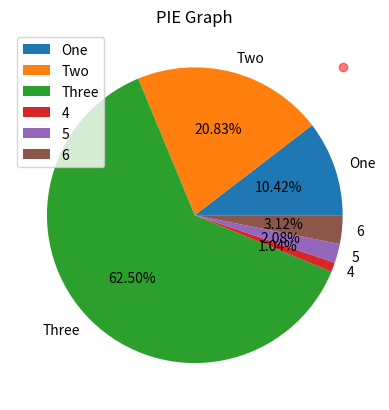

Reproduce this figure in Python.
import matplotlib.pyplot as plt
labels=["One","Two","Three",'4','5','6']
data=[10,20,60,1,2,3]
plt.pie(data,labels=labels,autopct="%1.2f%%")
plt.scatter(data,data,alpha=0.5,color="#FF0000")
plt.title("PIE Graph")
plt.legend()
plt.show()
